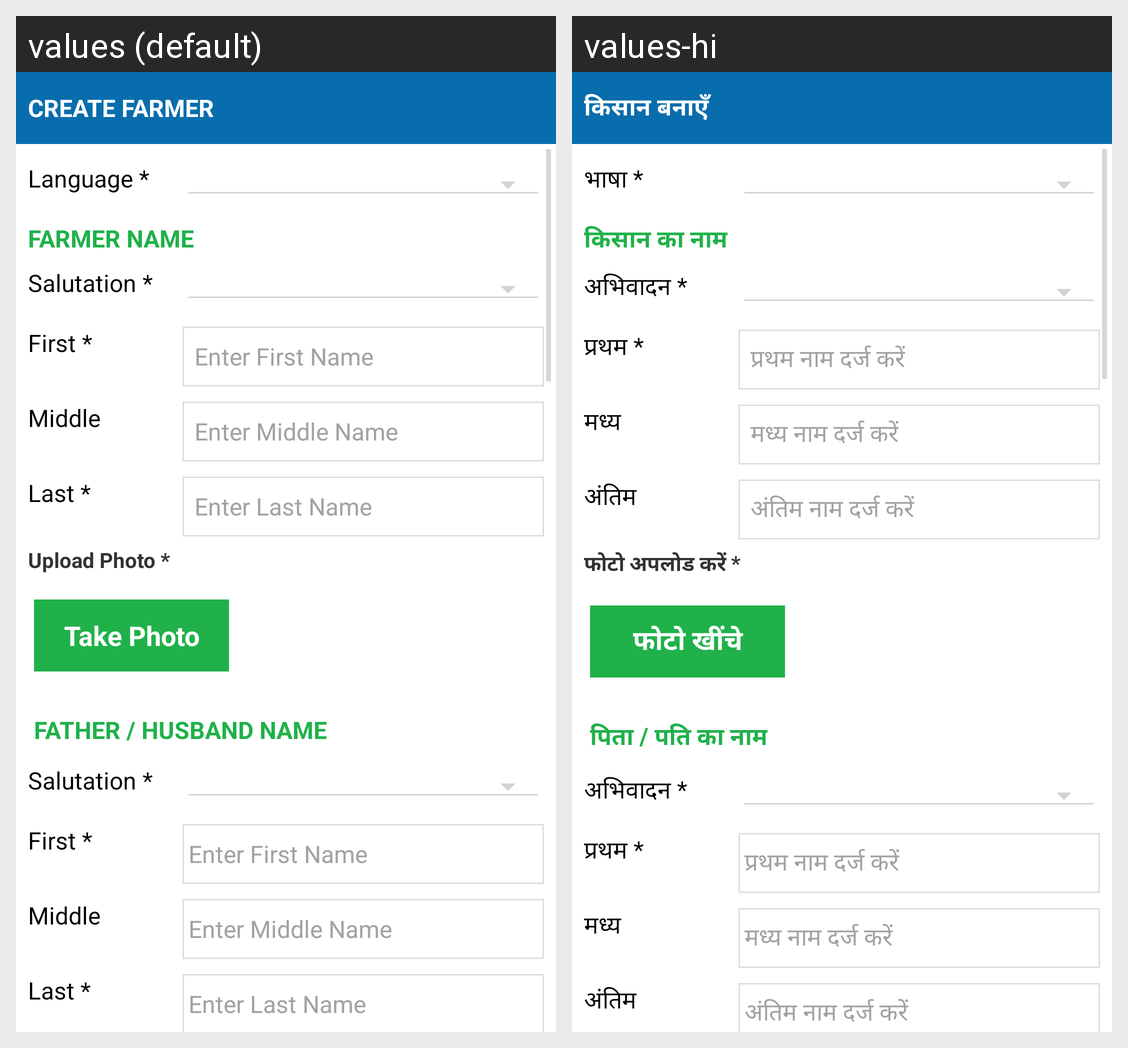

Locale-by-locale string values for the Android screen shown in this grid:
Android screen res/layout/activity_farmer_create_step1.xml rendered under 2 locales, left to right: values (default), values-hi. Device: Nexus 5 (rendered at 1080×1920; each locale shown at half size, 540×960, under a caption strip naming it); theme AppTheme.
Strings drawn on this screen, with the default value and each locale's value (text and hints the layout hard-codes, and strings that could not be matched under every locale, appear in the picture but are not listed):

label_createFarmer
  values: Create Farmer
  values-hi: किसान बनाएँ

label_language
  values: Language *
  values-hi: भाषा *

label_farmerName
  values: Farmer Name
  values-hi: किसान का नाम

salutation
  values: Salutation *
  values-hi: अभिवादन *

datalabel_first
  values: First *
  values-hi: प्रथम *

hintfirstname
  values: Enter First Name
  values-hi: प्रथम नाम दर्ज करें

datalabel_middle
  values: Middle
  values-hi: मध्य

hintmiddlename
  values: Enter Middle Name
  values-hi: मध्य नाम दर्ज करें

datalabel_last
  values: Last *
  values-hi: अंतिम

hintlastname
  values: Enter Last Name
  values-hi: अंतिम नाम दर्ज करें

farmer_photo
  values: Upload Photo *
  values-hi: फोटो अपलोड करें *

label_takePhoto
  values: Take Photo
  values-hi: फोटो खींचे

datalabel_fatherName
  values: Father / Husband Name
  values-hi: पिता / पति का नाम
